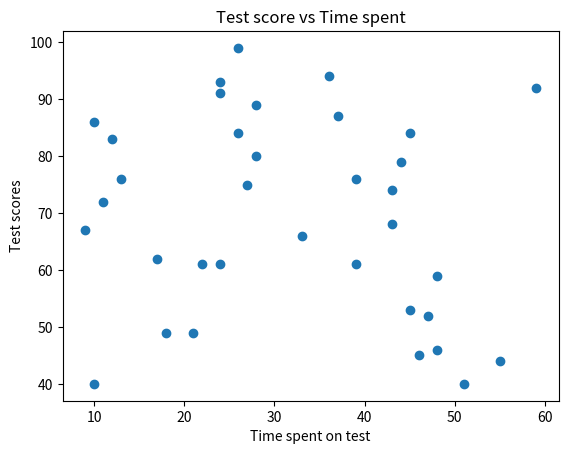

Recreate this plot in Python.
import matplotlib.pyplot as plt
from random import randint

test_scores = [randint(40,99) for i in range(35)]
time_spent = [randint(5,60) for i in range(35)]

plt.scatter(time_spent, test_scores)
plt.xlabel('Time spent on test')
plt.ylabel('Test scores')
plt.title('Test score vs Time spent')

plt.show()